Image classification data set "processed" (nvhmadridista/BrainTumorDiagnosisUsingMRI on GitHub). Class labels (4): glioma, meningioma, no tumor, pituitary tumor.

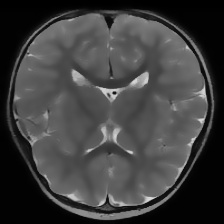
Label: no tumor

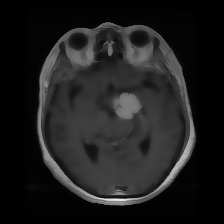
Label: meningioma

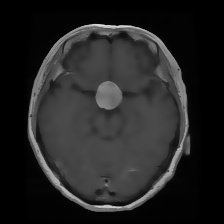
Label: pituitary tumor

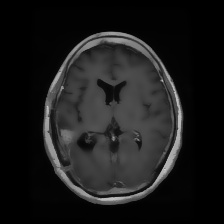
Label: glioma

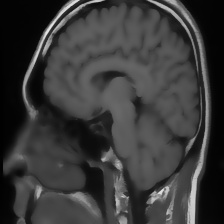
Label: no tumor

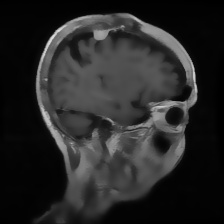
Label: meningioma
